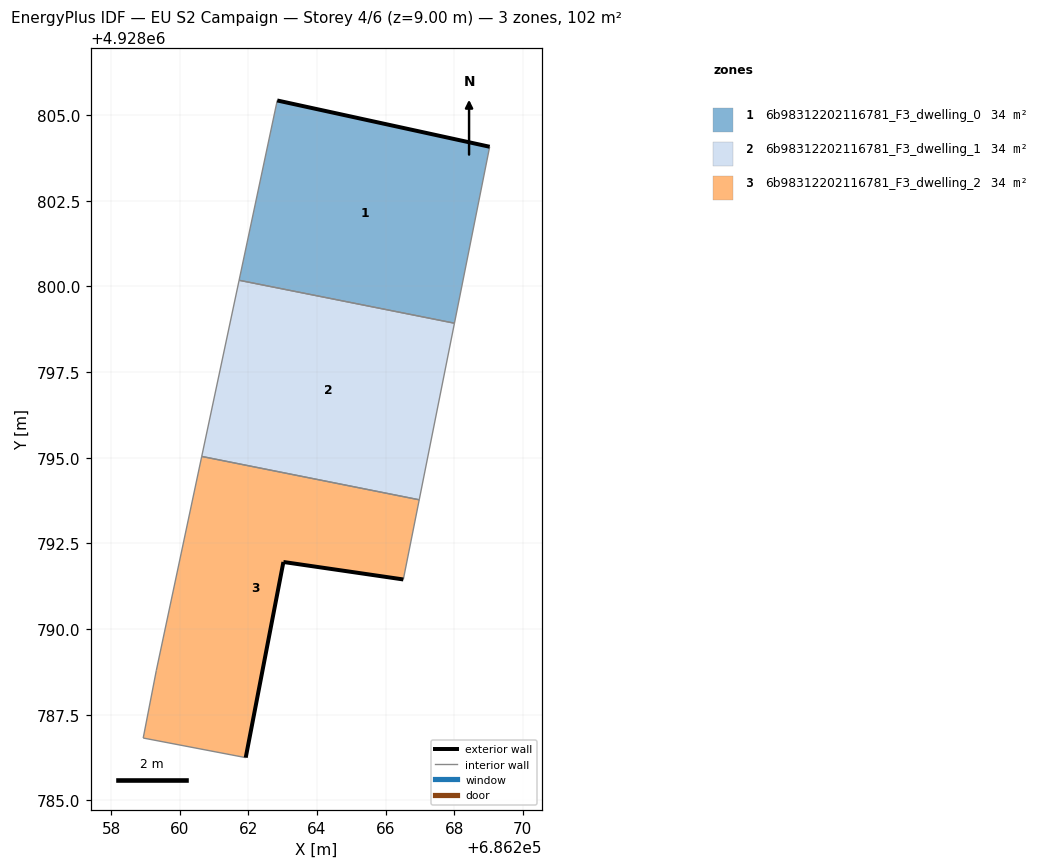
=== STOREY PLAN SPEC (per zone: floor XY polygon, exterior-wall plan segments, windows/doors) ===
zone 1: 6b98312202116781_F3_dwelling_0  (33.8 m²)
  floor: (686268.01, 4928798.93) (686269.04, 4928804.08) (686262.84, 4928805.43) (686261.73, 4928800.18)
  exterior wall: (686262.84, 4928805.43) – (686269.04, 4928804.08)  [6.3 m]
  interior walls: 3
zone 2: 6b98312202116781_F3_dwelling_1  (33.8 m²)
  floor: (686266.98, 4928793.77) (686268.01, 4928798.93) (686261.73, 4928800.18) (686260.63, 4928795.04)
  interior walls: 4
zone 3: 6b98312202116781_F3_dwelling_2  (33.9 m²)
  floor: (686261.92, 4928786.25) (686263.02, 4928791.96) (686266.52, 4928791.45) (686266.98, 4928793.77) (686260.63, 4928795.04) (686259.31, 4928788.79) (686258.93, 4928786.82)
  exterior wall: (686266.52, 4928791.45) – (686263.02, 4928791.96)  [3.5 m]
  exterior wall: (686263.02, 4928791.96) – (686261.92, 4928786.25)  [5.8 m]
  interior walls: 5

=== DERIVED (storey summary) ===
Building: EU S2 Campaign
Storey: 4 of 6  (floor level z = 9.00 m)
Storey gross floor area: 101.6 m²
Zones on this storey: 3
  - 6b98312202116781_F3_dwelling_0: floor 33.8 m²; exterior wall 6.3 m (19.0 m²); WWR 0.0%
  - 6b98312202116781_F3_dwelling_1: floor 33.8 m²
  - 6b98312202116781_F3_dwelling_2: floor 33.9 m²; exterior wall 9.4 m (28.1 m²); WWR 0.0%
Zone adjacency (shared interzone walls):
  - 6b98312202116781_F3_dwelling_0 ↔ 6b98312202116781_F3_dwelling_1
  - 6b98312202116781_F3_dwelling_1 ↔ 6b98312202116781_F3_dwelling_2